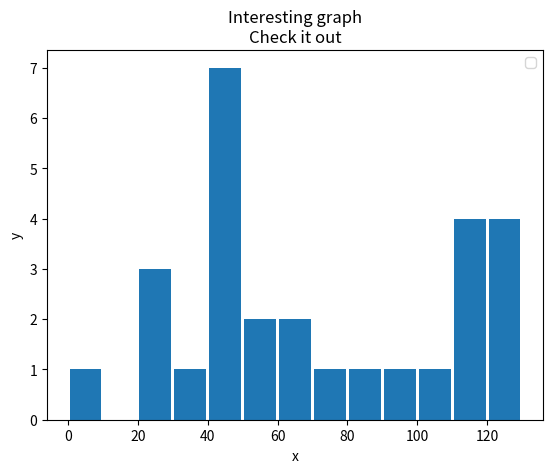

Here is the Python script that generated this plot:
import matplotlib.pyplot as plt

""" bar chart is a series, but histogram is distribution """

""" bar chart """
"""
x = [2,4,6,8,10]
y = [6,7,8,2,4]

x2 = [1,3,5,7,9]
y2 = [7,8,2,4,2]

plt.bar(x, y, label='bars1', color='#001002')
plt.bar(x2, y2, label='bars2', color='c')
"""

""" hitogram """
population_ages = [
    22,55,62,45,21,22,34,42,42,4,99,102,
    110,120,121,122,130,111,115,112,80,
    75,65,54,44,43,42,48]

# for bar chart only: make x list start from 0,1,2,3.... until len(population_ages)
#ids = [x for x in range(len(population_ages))]
#plt.bar(ids, population_ages)

# really histogram
# divide into 0-10, 10-20, 20-30 ..... 120-130
bins = [0,10,20,30,40,50,60,70,80,90,100,110,120,130]
plt.hist(population_ages, bins, histtype='bar', rwidth=0.9)


plt.xlabel('x')
plt.ylabel('y')
plt.title('Interesting graph\nCheck it out')
plt.legend()
plt.show()
